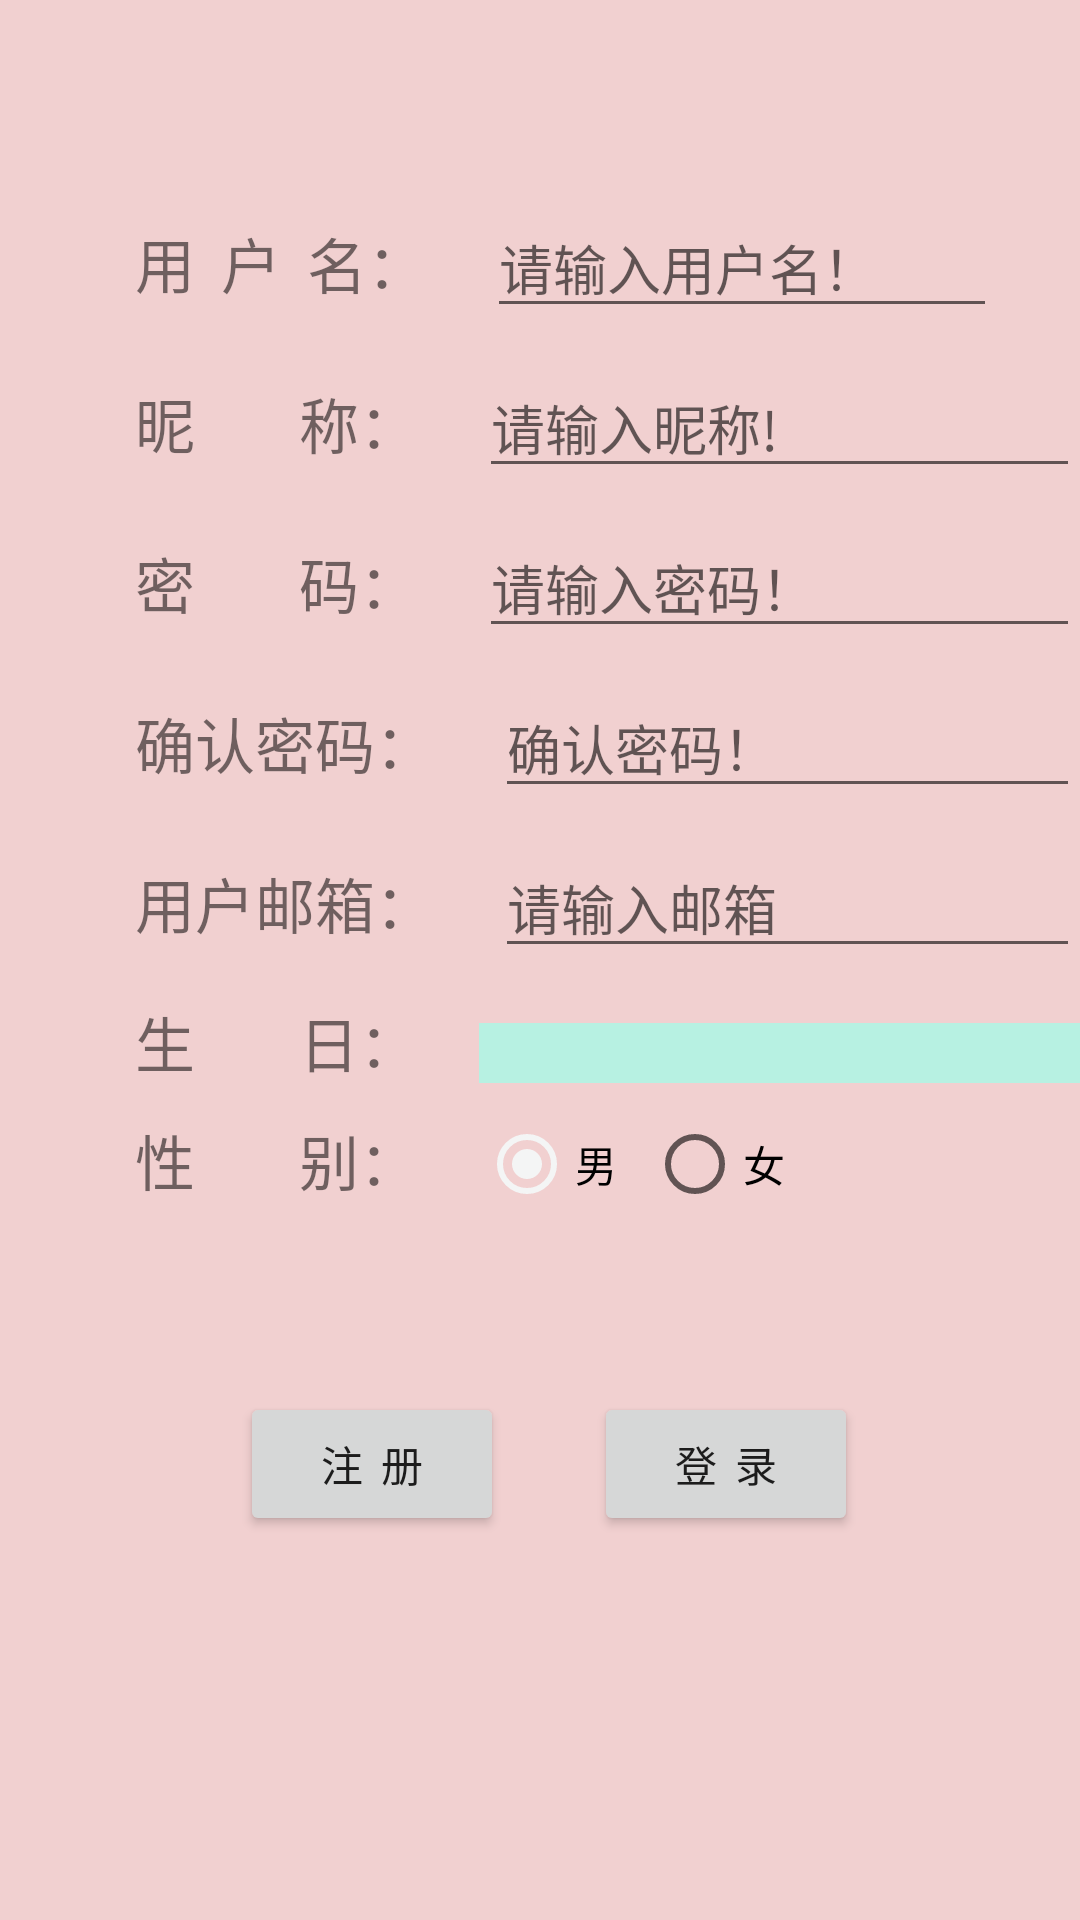

Reconstruct the res/layout file that produces this screen, plus the resources it refers to.
<!-- AndroidManifest.xml: application theme AppTheme -->
<!-- res/layout/activity_login.xml -->
<?xml version="1.0" encoding="utf-8"?>
<LinearLayout xmlns:android="http://schemas.android.com/apk/res/android"
    xmlns:tools="http://schemas.android.com/tools"
    android:layout_width="match_parent"
    android:layout_height="match_parent"
    android:background="#f1d0d0"
    android:orientation="vertical"
    tools:context="com.only.yc.only_onez.Login">

    <android.support.v7.widget.Toolbar
        android:id="@+id/Login_Toolbar"
        android:layout_width="match_parent"
        android:layout_height="wrap_content">

    </android.support.v7.widget.Toolbar>



    <LinearLayout
        android:layout_width="match_parent"
        android:layout_height="wrap_content"
        android:layout_marginTop="10dp"
        android:orientation="horizontal"
        tools:ignore="UselessParent">

        <TextView
            android:id="@+id/Login_Txt_UserID"
            android:layout_width="wrap_content"
            android:layout_height="wrap_content"
            android:layout_marginLeft="45dp"
            android:textSize="20sp"
            android:text="@string/UserId"
            tools:ignore="RtlHardcoded" />

        <EditText
            android:id="@+id/Login_Edt_UserID"
            android:layout_width="170dp"
            android:layout_height="wrap_content"
            android:layout_marginLeft="20dp"
            android:inputType="textPersonName"
            android:hint="@string/ShowUserName"
            tools:ignore="RtlHardcoded" />

        <ImageView
            android:id="@+id/Login_Image_IFUser"
            android:layout_width="30dp"
            android:layout_height="30dp"
            android:layout_marginTop="5dp"
            tools:ignore="ContentDescription" />

    </LinearLayout>

    <LinearLayout
        android:orientation="horizontal"
        android:layout_width="match_parent"
        android:layout_height="wrap_content"
        android:layout_marginTop="10dp"
        tools:ignore="UselessParent">

        <TextView
            android:id="@+id/Login_Txt_UserName"
            android:layout_width="wrap_content"
            android:layout_height="wrap_content"
            android:layout_marginLeft="45dp"
            android:textSize="20sp"
            android:text="@string/UserName"
            tools:ignore="RtlHardcoded" />

        <EditText
            android:id="@+id/Login_Edt_UserName"
            android:layout_width="match_parent"
            android:layout_height="wrap_content"
            android:layout_marginLeft="20dp"
            android:inputType="textPersonName"
            android:hint="@string/ShowtUserName"
            tools:ignore="RtlHardcoded" />

    </LinearLayout>



    <LinearLayout
        android:layout_width="match_parent"
        android:layout_height="wrap_content"
        android:layout_marginTop="10dp"
        android:orientation="horizontal"
        tools:ignore="UselessParent">

        <TextView
            android:id="@+id/Login_Txt_UserPassword"
            android:layout_width="wrap_content"
            android:layout_height="wrap_content"
            android:layout_marginLeft="45dp"
            android:text="@string/UserPassword"
            android:textSize="20sp"
            tools:ignore="RtlHardcoded" />

        <EditText
            android:id="@+id/Login_Edt_UserPassword"
            android:layout_width="match_parent"
            android:layout_height="wrap_content"
            android:layout_marginLeft="20dp"
            android:inputType="textPassword"
            android:hint="@string/ShowUserPassword"
            tools:ignore="RtlHardcoded" />

    </LinearLayout>

    <LinearLayout
        android:layout_width="match_parent"
        android:layout_height="wrap_content"
        android:layout_marginTop="10dp"
        android:orientation="horizontal"
        tools:ignore="UselessParent">

        <TextView
            android:id="@+id/Login_Txt_tUserPassword"
            android:layout_width="wrap_content"
            android:layout_height="wrap_content"
            android:layout_marginLeft="45dp"
            android:text="@string/ShowtUserPassword"
            android:textSize="20sp"
            tools:ignore="RtlHardcoded" />

        <EditText
            android:id="@+id/Login_Edt_tUserPassword"
            android:layout_width="match_parent"
            android:layout_height="wrap_content"
            android:layout_marginLeft="20dp"
            android:inputType="textPassword"
            android:hint="@string/ShowtoUserPassword"
            tools:ignore="RtlHardcoded" />

    </LinearLayout>

    <LinearLayout
        android:layout_width="match_parent"
        android:layout_height="wrap_content"
        android:layout_marginTop="10dp"
        android:orientation="horizontal"
        tools:ignore="UselessParent">

        <TextView
            android:id="@+id/Login_Txt_UserE_mall"
            android:layout_width="wrap_content"
            android:layout_height="wrap_content"
            android:layout_marginLeft="45dp"
            android:text="@string/Login_Edt_UserE_mall"
            android:textSize="20sp"
            tools:ignore="RtlHardcoded" />

        <EditText
            android:id="@+id/Login_Edt_UserE_mall"
            android:layout_width="match_parent"
            android:layout_height="wrap_content"
            android:layout_marginLeft="20dp"
            android:inputType="textEmailAddress"
            android:hint="@string/Login_Edt_UserE_mall_"
            tools:ignore="RtlHardcoded" />

    </LinearLayout>
    <LinearLayout
        android:layout_width="match_parent"
        android:layout_height="wrap_content"
        android:layout_marginTop="10dp"
        android:orientation="horizontal"
        tools:ignore="UselessParent">

        <TextView
            android:id="@+id/Login_Txt_User_birthday"
            android:layout_width="wrap_content"
            android:layout_height="wrap_content"
            android:layout_marginLeft="45dp"
            android:text="@string/UserAge"
            android:textSize="20sp"
            tools:ignore="RtlHardcoded" />

        <TextView
            android:id="@+id/Login_Edt_User_birthday"
            android:layout_width="match_parent"
            android:layout_height="20dp"
            android:layout_marginLeft="20dp"
            android:background="#b7f1e2"
            tools:ignore="RtlHardcoded" />

    </LinearLayout>

    <LinearLayout
        android:layout_width="match_parent"
        android:layout_height="wrap_content"
        android:layout_marginTop="10dp"
        android:orientation="horizontal"
        tools:ignore="UselessParent">

        <TextView
            android:id="@+id/Login_txt_UserSex"
            android:layout_width="wrap_content"
            android:layout_height="wrap_content"
            android:textSize="20sp"
            android:layout_marginLeft="45dp"
            android:text="@string/UserSex"
            tools:ignore="RtlHardcoded" />

        <RadioGroup
            android:id="@+id/Login_RadioGroup"
            android:layout_width="wrap_content"
            android:layout_height="wrap_content"
            android:layout_marginLeft="20dp"
            android:orientation="horizontal"
            tools:ignore="RtlHardcoded">

            <RadioButton
                android:id="@+id/Login_Radio_man"
                android:layout_width="wrap_content"
                android:layout_height="wrap_content"
                android:checked="true"
                android:text="@string/Radion_man"/>
            <RadioButton
                android:id="@+id/Login_Radio_wem"
                android:layout_width="wrap_content"
                android:layout_height="wrap_content"
                android:layout_marginLeft="10dp"
                android:text="@string/Radion_wem"
                tools:ignore="RtlHardcoded" />
        </RadioGroup>

    </LinearLayout>

    <LinearLayout
        android:layout_width="match_parent"
        android:layout_height="wrap_content"
        android:layout_marginTop="10dp"
        android:orientation="horizontal"
        tools:ignore="UselessLeaf,UselessParent">

    </LinearLayout>

    <LinearLayout
        android:layout_width="match_parent"
        android:layout_height="wrap_content"
        android:orientation="horizontal"
        tools:ignore="UselessParent">

        <Button
            android:id="@+id/Login_btn_OK"
            android:layout_width="wrap_content"
            android:layout_height="wrap_content"
            android:layout_marginLeft="80dp"
            android:layout_marginTop="50dp"
            android:text="@string/Login_btn_OK"
            tools:ignore="ButtonStyle,RtlHardcoded" />

        <Button
            android:id="@+id/Login_btn_Q"
            android:layout_width="wrap_content"
            android:layout_height="wrap_content"
            android:layout_marginLeft="30dp"
            android:layout_marginTop="50dp"
            android:text="@string/Entry_Btn_OK"
            tools:ignore="ButtonStyle,RtlHardcoded" />
    </LinearLayout>



</LinearLayout>
<!-- resources referenced by this layout -->
<resources>
  <string name="Entry_Btn_OK">登  录</string>
  <string name="Login_Edt_UserE_mall">用户邮箱：</string>
  <string name="Login_Edt_UserE_mall_">请输入邮箱</string>
  <string name="Login_btn_OK">注  册</string>
  <string name="Radion_man">男</string>
  <string name="Radion_wem">女</string>
  <string name="ShowUserName">请输入用户名！</string>
  <string name="ShowUserPassword">请输入密码！</string>
  <string name="ShowtUserName">请输入昵称!</string>
  <string name="ShowtUserPassword">确认密码：</string>
  <string name="ShowtoUserPassword">确认密码！</string>
  <string name="UserAge">生        日：</string>
  <string name="UserId">用  户  名：</string>
  <string name="UserName">昵        称：</string>
  <string name="UserPassword">密        码：</string>
  <string name="UserSex">性        别：</string>
  <style name="AppTheme" parent="Theme.AppCompat.Light.NoActionBar">
          
          <item name="android:windowBackground">@mipmap/index_eye_one</item>
          <item name="colorPrimary">@color/colorPrimary</item>
          <item name="colorPrimaryDark">@color/colorPrimaryDark</item>
          <item name="colorAccent">@color/colorAccent</item>
      </style>
  <color name="colorPrimary">#3F51B5</color>
  <color name="colorPrimaryDark">#303F9F</color>
  <color name="colorAccent">#f4f5f5</color>
</resources>
